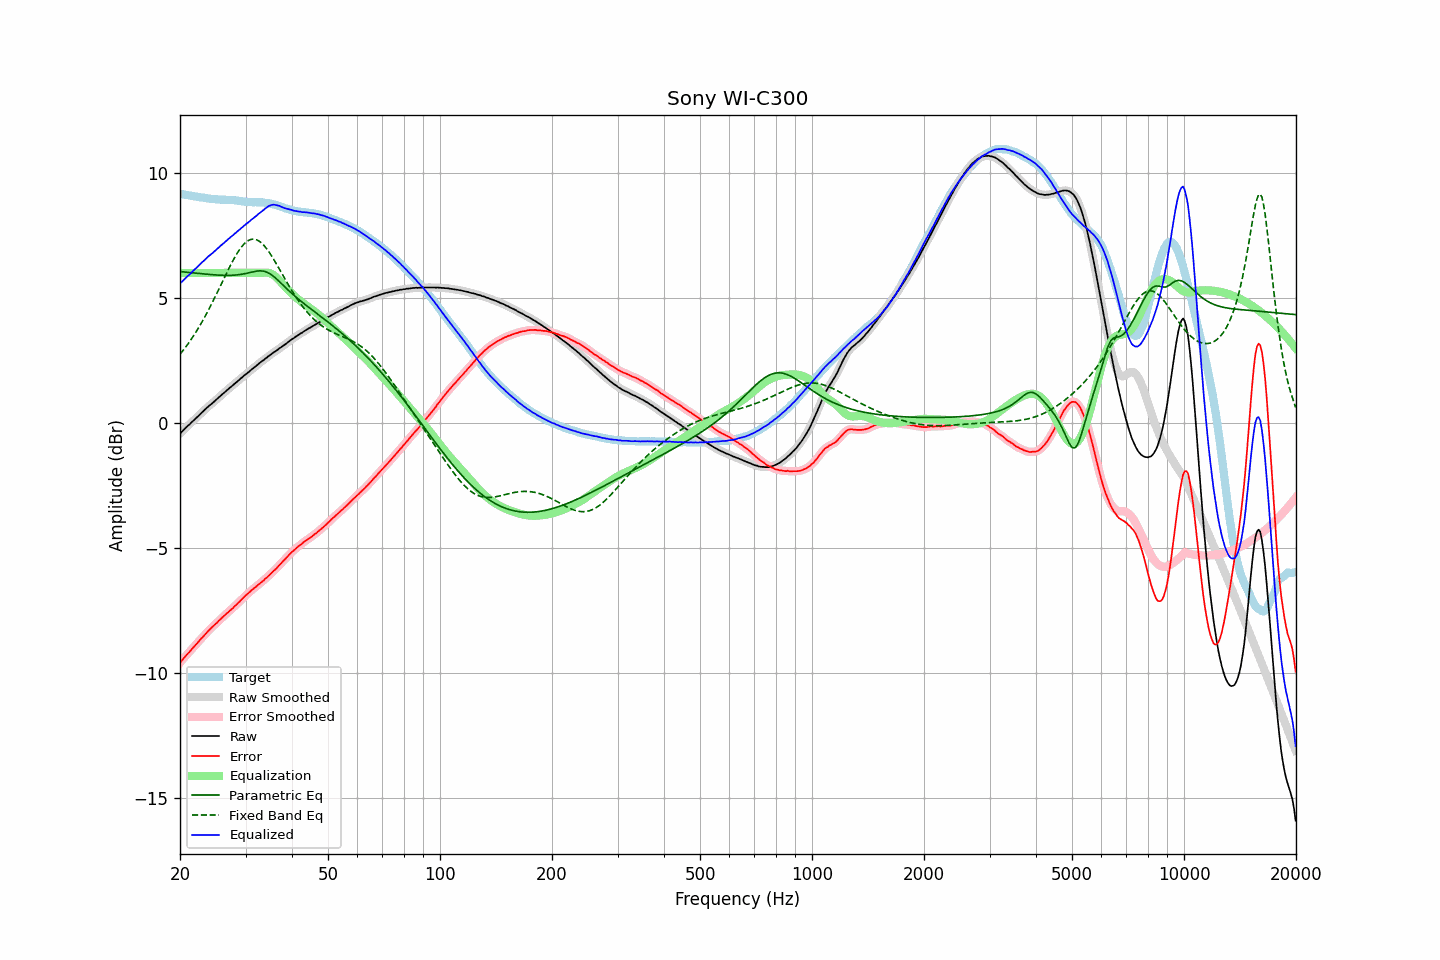

Source data for this figure (header and first rows):
frequency, raw, error, smoothed, error_smoothed, equalization, parametric_eq, fixed_band_eq, equalized_raw, equalized_smoothed, target
20.00, -0.43, -9.59, -0.43, -9.60, 6.00, 6.05, 2.75, 5.57, 5.57, 9.16
20.20, -0.36, -9.51, -0.36, -9.52, 6.00, 6.05, 2.83, 5.64, 5.64, 9.15
20.40, -0.30, -9.44, -0.30, -9.44, 6.00, 6.04, 2.91, 5.70, 5.70, 9.14
20.61, -0.23, -9.36, -0.23, -9.36, 6.00, 6.04, 2.99, 5.77, 5.77, 9.13
20.81, -0.17, -9.29, -0.17, -9.29, 6.00, 6.03, 3.07, 5.83, 5.83, 9.12
21.02, -0.11, -9.22, -0.11, -9.22, 6.00, 6.02, 3.16, 5.89, 5.89, 9.11
21.23, -0.06, -9.16, -0.05, -9.15, 6.00, 6.02, 3.25, 5.94, 5.95, 9.10
21.44, 0.01, -9.08, 0.01, -9.08, 6.00, 6.01, 3.35, 6.01, 6.01, 9.09
21.66, 0.07, -9.01, 0.07, -9.01, 6.00, 6.00, 3.44, 6.07, 6.07, 9.08
21.87, 0.13, -8.94, 0.13, -8.94, 6.00, 6.00, 3.54, 6.13, 6.13, 9.07
22.09, 0.19, -8.86, 0.19, -8.86, 6.00, 5.99, 3.64, 6.19, 6.19, 9.06
22.31, 0.25, -8.79, 0.25, -8.79, 6.00, 5.98, 3.75, 6.25, 6.25, 9.04
22.54, 0.32, -8.71, 0.32, -8.72, 6.00, 5.98, 3.85, 6.32, 6.32, 9.03
22.76, 0.38, -8.64, 0.38, -8.65, 6.00, 5.97, 3.96, 6.38, 6.38, 9.02
22.99, 0.44, -8.58, 0.44, -8.58, 6.00, 5.96, 4.08, 6.44, 6.44, 9.02
23.22, 0.50, -8.51, 0.50, -8.51, 6.00, 5.96, 4.19, 6.50, 6.50, 9.01
23.45, 0.56, -8.44, 0.56, -8.44, 6.00, 5.95, 4.31, 6.56, 6.56, 9.00
23.69, 0.62, -8.37, 0.62, -8.37, 6.00, 5.95, 4.43, 6.62, 6.62, 8.99
23.92, 0.68, -8.30, 0.68, -8.30, 6.00, 5.94, 4.55, 6.68, 6.68, 8.98
24.16, 0.73, -8.23, 0.73, -8.23, 6.00, 5.93, 4.68, 6.73, 6.73, 8.96
24.40, 0.78, -8.17, 0.79, -8.17, 6.00, 5.93, 4.80, 6.78, 6.79, 8.95
24.65, 0.84, -8.11, 0.84, -8.11, 6.00, 5.93, 4.93, 6.84, 6.84, 8.95
24.89, 0.90, -8.05, 0.90, -8.05, 6.00, 5.92, 5.06, 6.90, 6.90, 8.95
25.14, 0.95, -8.00, 0.95, -7.99, 6.00, 5.92, 5.19, 6.95, 6.95, 8.95
25.39, 1.01, -7.93, 1.01, -7.93, 6.00, 5.91, 5.33, 7.01, 7.01, 8.94
25.65, 1.07, -7.86, 1.07, -7.87, 6.00, 5.91, 5.46, 7.07, 7.07, 8.93
25.91, 1.13, -7.80, 1.13, -7.81, 6.00, 5.91, 5.60, 7.13, 7.13, 8.93
26.16, 1.18, -7.75, 1.18, -7.75, 6.00, 5.90, 5.73, 7.18, 7.18, 8.93
26.43, 1.24, -7.69, 1.24, -7.69, 6.00, 5.90, 5.86, 7.24, 7.24, 8.93
26.69, 1.30, -7.63, 1.30, -7.63, 6.00, 5.90, 6.00, 7.30, 7.30, 8.93
26.96, 1.35, -7.57, 1.35, -7.57, 6.00, 5.90, 6.13, 7.35, 7.35, 8.92
27.23, 1.41, -7.51, 1.41, -7.52, 6.00, 5.90, 6.26, 7.41, 7.41, 8.92
27.50, 1.46, -7.46, 1.46, -7.46, 6.00, 5.91, 6.38, 7.46, 7.46, 8.92
27.77, 1.51, -7.41, 1.51, -7.40, 6.00, 5.91, 6.50, 7.51, 7.51, 8.92
28.05, 1.57, -7.33, 1.57, -7.34, 6.00, 5.91, 6.62, 7.57, 7.57, 8.90
28.33, 1.62, -7.28, 1.62, -7.28, 6.00, 5.92, 6.73, 7.62, 7.62, 8.90
28.62, 1.68, -7.21, 1.68, -7.21, 6.00, 5.93, 6.83, 7.68, 7.68, 8.89
28.90, 1.73, -7.16, 1.73, -7.15, 6.00, 5.93, 6.93, 7.73, 7.73, 8.89
29.19, 1.79, -7.08, 1.79, -7.09, 6.00, 5.94, 7.02, 7.79, 7.79, 8.87
29.48, 1.84, -7.02, 1.84, -7.02, 6.00, 5.95, 7.10, 7.84, 7.84, 8.86
29.78, 1.90, -6.96, 1.90, -6.96, 6.00, 5.97, 7.17, 7.90, 7.90, 8.86
30.08, 1.95, -6.90, 1.95, -6.90, 6.00, 5.98, 7.23, 7.95, 7.95, 8.84
30.38, 2.00, -6.84, 2.00, -6.84, 6.00, 5.99, 7.28, 8.00, 8.00, 8.84
30.68, 2.05, -6.79, 2.05, -6.78, 6.00, 6.01, 7.31, 8.05, 8.05, 8.84
30.99, 2.11, -6.72, 2.11, -6.73, 6.00, 6.02, 7.34, 8.11, 8.11, 8.83
31.30, 2.16, -6.67, 2.16, -6.67, 6.00, 6.04, 7.35, 8.16, 8.16, 8.83
31.61, 2.21, -6.62, 2.21, -6.62, 6.00, 6.05, 7.35, 8.21, 8.21, 8.83
31.93, 2.26, -6.57, 2.26, -6.57, 6.00, 6.06, 7.34, 8.26, 8.26, 8.83
32.24, 2.31, -6.52, 2.31, -6.51, 6.00, 6.08, 7.32, 8.31, 8.31, 8.83
32.57, 2.37, -6.45, 2.37, -6.46, 6.00, 6.08, 7.28, 8.37, 8.37, 8.82
32.89, 2.42, -6.41, 2.42, -6.41, 6.00, 6.08, 7.24, 8.42, 8.42, 8.83
33.22, 2.47, -6.35, 2.47, -6.35, 6.00, 6.08, 7.18, 8.47, 8.47, 8.82
33.55, 2.51, -6.31, 2.52, -6.30, 6.01, 6.07, 7.12, 8.52, 8.52, 8.82
33.89, 2.57, -6.23, 2.57, -6.24, 6.01, 6.05, 7.04, 8.58, 8.58, 8.80
34.23, 2.61, -6.19, 2.61, -6.19, 6.01, 6.03, 6.96, 8.62, 8.63, 8.80
34.57, 2.67, -6.12, 2.66, -6.13, 6.00, 6.00, 6.87, 8.67, 8.67, 8.79
34.92, 2.71, -6.07, 2.71, -6.07, 5.99, 5.96, 6.78, 8.70, 8.70, 8.78
35.27, 2.76, -6.00, 2.76, -6.00, 5.96, 5.92, 6.68, 8.72, 8.72, 8.76
35.62, 2.81, -5.94, 2.80, -5.94, 5.92, 5.87, 6.57, 8.73, 8.73, 8.75
35.97, 2.85, -5.88, 2.85, -5.88, 5.88, 5.82, 6.47, 8.73, 8.73, 8.73
... 635 more rows
